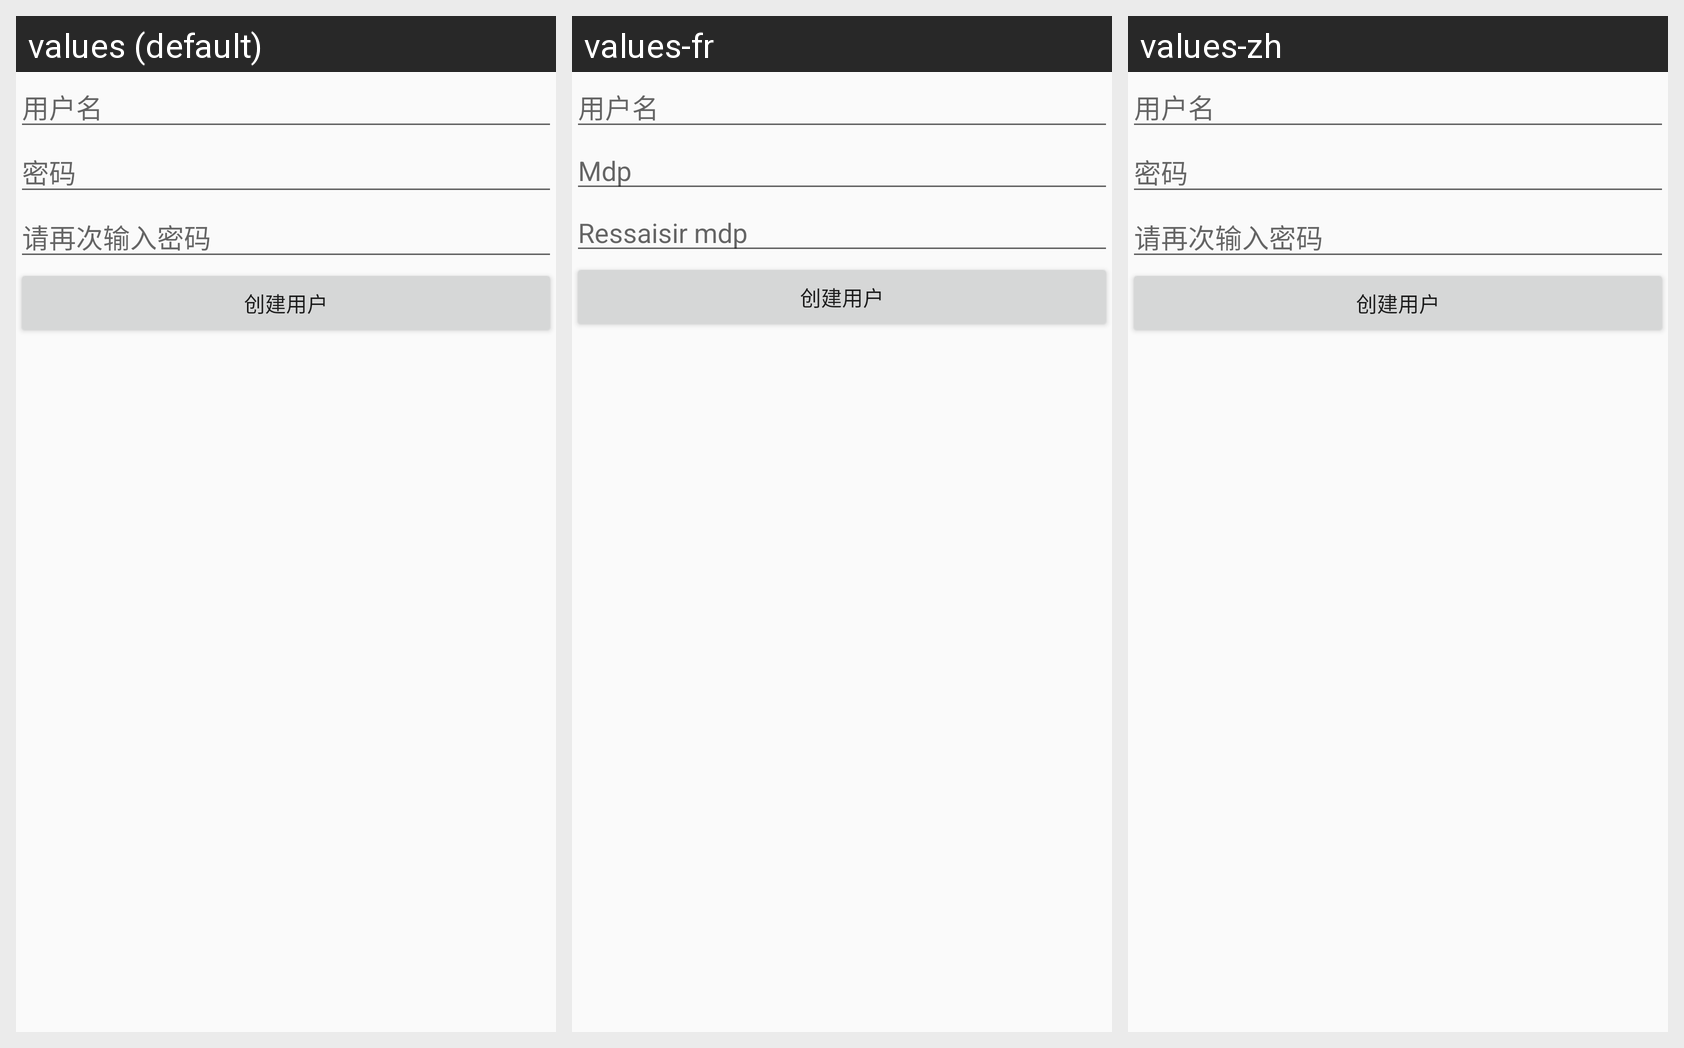

Locale-by-locale string values for the Android screen shown in this grid:
Android screen res/layout/fragment_createuser.xml rendered under 3 locales, left to right: values (default), values-fr, values-zh. Device: Nexus 5 (rendered at 1080×1920; each locale shown at half size, 540×960, under a caption strip naming it); theme AppTheme.
Other locales in the repository, not shown: values-en, values-es, values-pt, values-ru, values-th, values-uz.
Strings drawn on this screen, with the default value and each locale's value (text and hints the layout hard-codes, and strings that could not be matched under every locale, appear in the picture but are not listed):

login_tv_username
  values: 用户名
  values-fr: 用户名  [not translated; the default value is used]
  values-zh: 用户名  [not translated; the default value is used]

login_password_hint
  values: 密码
  values-fr: Mdp
  values-zh: 密码  [not translated; the default value is used]

psdset_hit_againnewpsd
  values: 请再次输入密码
  values-fr: Ressaisir mdp
  values-zh: 请再次输入密码  [not translated; the default value is used]

adduser
  values: 创建用户
  values-fr: 创建用户  [not translated; the default value is used]
  values-zh: 创建用户  [not translated; the default value is used]
